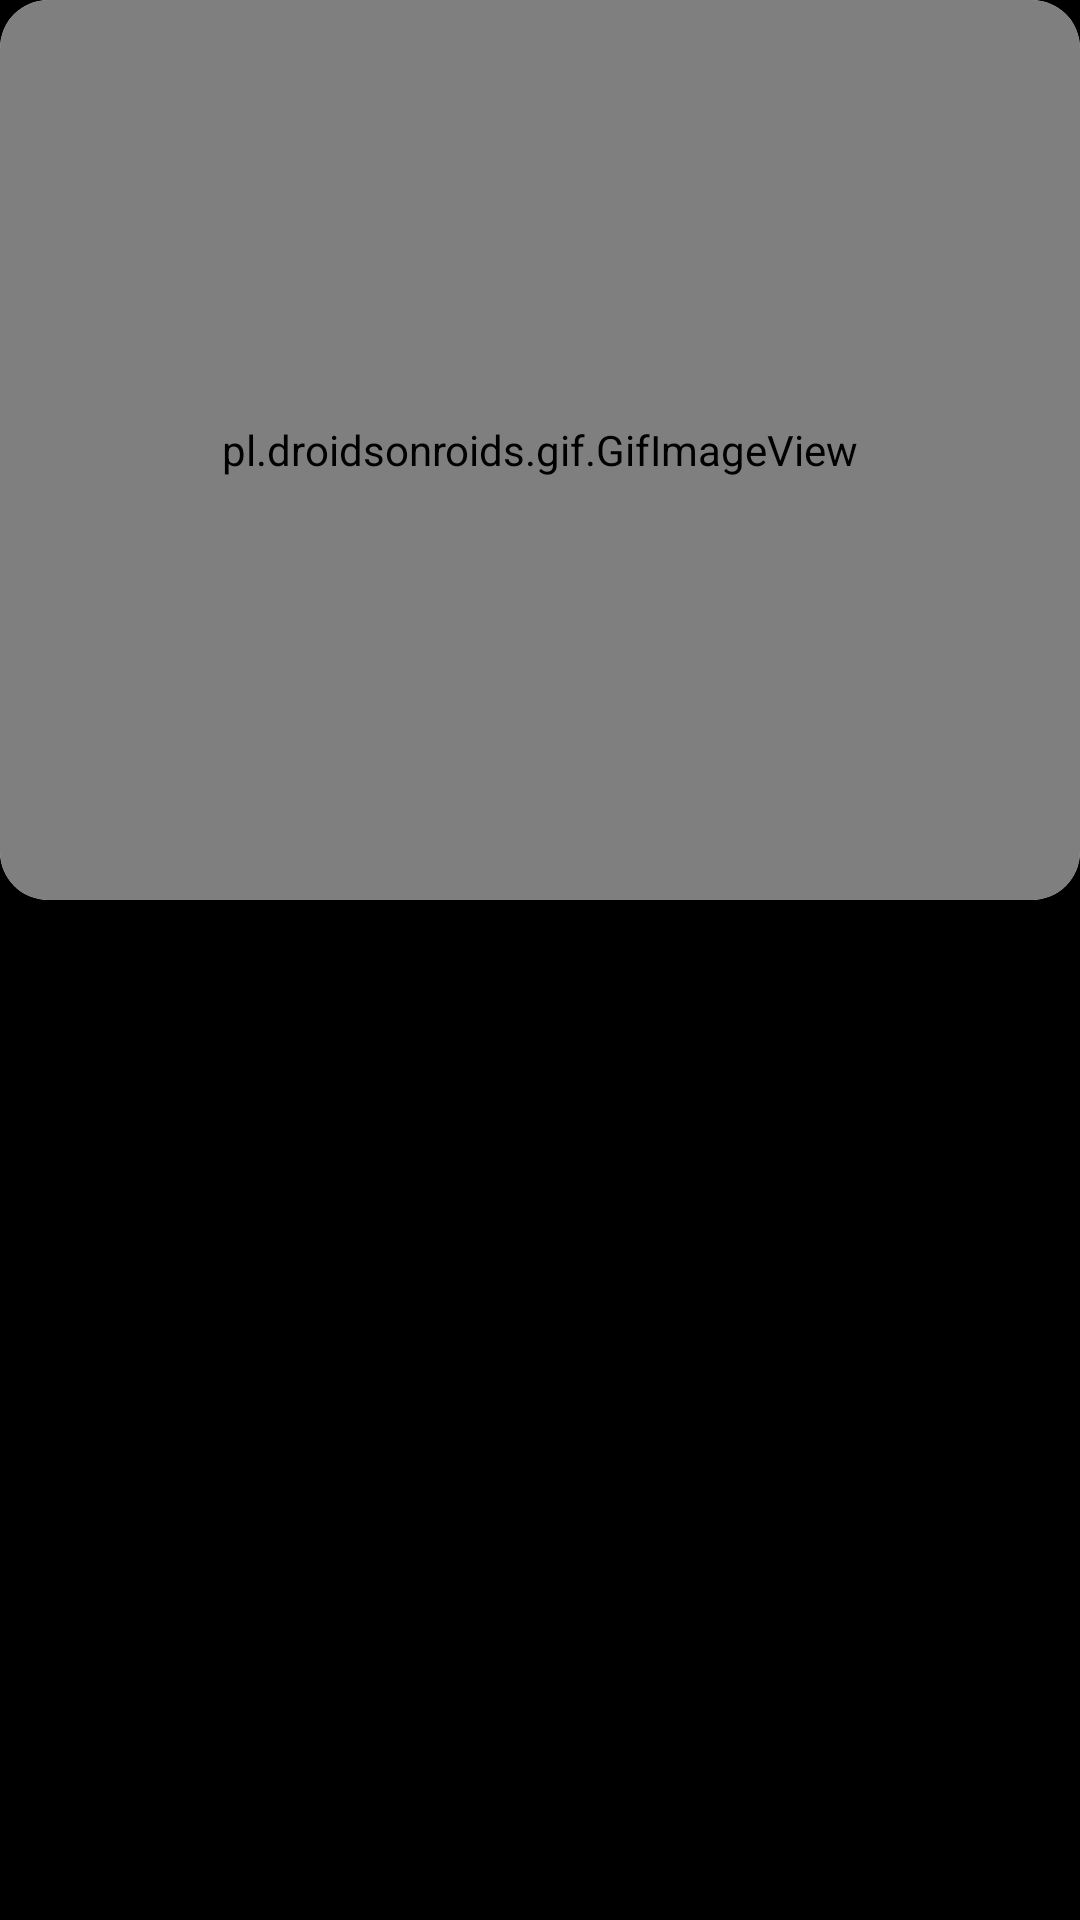

Layout XML and referenced resources for this Android screen:
<!-- AndroidManifest.xml: application theme MyCustomTheme.GifSearchApp -->
<!-- res/layout/fragment_dialog_item_gif.xml -->
<?xml version="1.0" encoding="utf-8"?>
<layout xmlns:android="http://schemas.android.com/apk/res/android"
    xmlns:app="http://schemas.android.com/apk/res-auto">

    <FrameLayout
        android:layout_width="match_parent"
        android:layout_height="wrap_content">

        <androidx.cardview.widget.CardView
            android:id="@+id/cv_selected_gif"
            android:layout_width="match_parent"
            android:layout_height="wrap_content"
            app:cardCornerRadius="16dp">

            <RelativeLayout
                android:layout_width="match_parent"
                android:layout_height="300dp">

                <pl.droidsonroids.gif.GifImageView
                    android:id="@+id/iv_selected_gif"
                    android:layout_width="match_parent"
                    android:layout_height="300dp"
                    android:scaleType="centerCrop"/>

                <ImageView
                    android:id="@+id/iv_close_dialog"
                    android:layout_width="30dp"
                    android:layout_height="30dp"
                    android:layout_alignParentTop="true"
                    android:layout_alignParentEnd="true"
                    android:layout_margin="8dp"
                    android:src="@drawable/ic_close" />

                <ImageView
                    android:id="@+id/iv_share_gif"
                    android:layout_width="35dp"
                    android:layout_height="35dp"
                    android:layout_alignParentEnd="true"
                    android:layout_alignParentBottom="true"
                    android:layout_margin="8dp"
                    android:src="@drawable/ic_share" />
            </RelativeLayout>
        </androidx.cardview.widget.CardView>
    </FrameLayout>
</layout>
<!-- resources referenced by this layout -->
<resources>
  <style name="MyCustomTheme.GifSearchApp" parent="Theme.MaterialComponents.DayNight.DarkActionBar">
          <item name="colorPrimary">@color/red_500</item>
          <item name="colorPrimaryVariant">@color/red_700</item>
          <item name="colorOnPrimary">@color/white</item>
          
          <item name="colorSecondary">@color/cyan_200</item>
          <item name="colorSecondaryVariant">@color/cyan_700</item>
          <item name="colorOnSecondary">@color/black</item>
          
          <item name="android:statusBarColor" tools:targetApi="l">?attr/colorPrimaryVariant</item>
          <item name="android:windowBackground">?attr/colorOnSecondary</item>
      </style>
  <color name="red_500">#F44336</color>
  <color name="red_700">#b20000</color>
  <color name="white">#FFFFFFFF</color>
  <color name="cyan_200">#02EEEE</color>
  <color name="cyan_700">#00abb2</color>
  <color name="black">#FF000000</color>
</resources>
